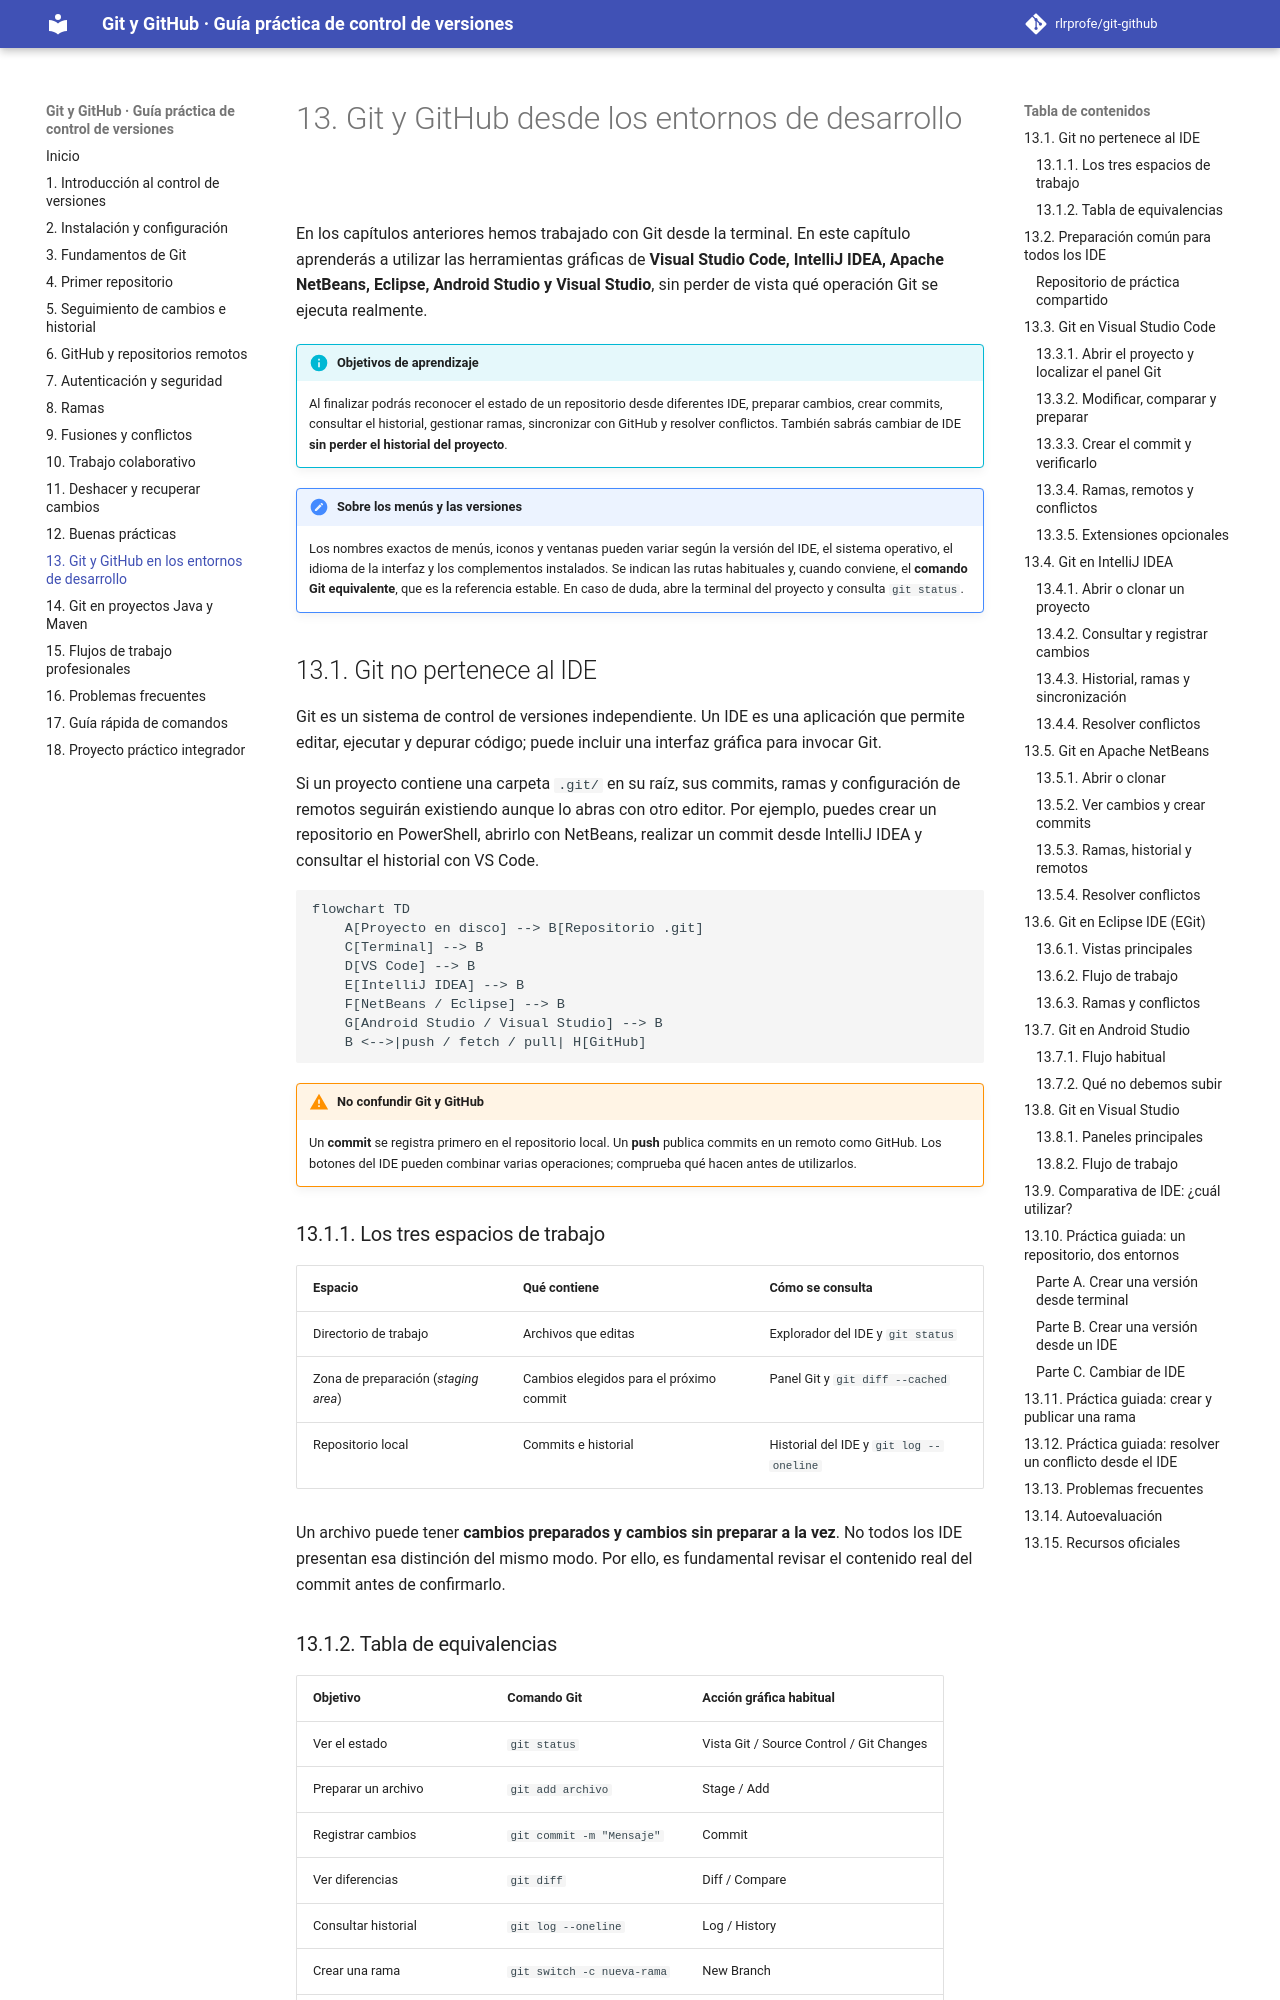

repository: rlrprofe/git-github · page: capitulos/13-vscode/index.html · generator: mkdocs

# 13. Git y GitHub desde los entornos de desarrollo

En los capítulos anteriores hemos trabajado con Git desde la terminal. En este capítulo aprenderás a utilizar las herramientas gráficas de **Visual Studio Code, IntelliJ IDEA, Apache NetBeans, Eclipse, Android Studio y Visual Studio**, sin perder de vista qué operación Git se ejecuta realmente.

!!! info "Objetivos de aprendizaje"
    Al finalizar podrás reconocer el estado de un repositorio desde diferentes IDE, preparar cambios, crear commits, consultar el historial, gestionar ramas, sincronizar con GitHub y resolver conflictos. También sabrás cambiar de IDE **sin perder el historial del proyecto**.

!!! note "Sobre los menús y las versiones"
    Los nombres exactos de menús, iconos y ventanas pueden variar según la versión del IDE, el sistema operativo, el idioma de la interfaz y los complementos instalados. Se indican las rutas habituales y, cuando conviene, el **comando Git equivalente**, que es la referencia estable. En caso de duda, abre la terminal del proyecto y consulta `git status`.

## 13.1. Git no pertenece al IDE

Git es un sistema de control de versiones independiente. Un IDE es una aplicación que permite editar, ejecutar y depurar código; puede incluir una interfaz gráfica para invocar Git.

Si un proyecto contiene una carpeta `.git/` en su raíz, sus commits, ramas y configuración de remotos seguirán existiendo aunque lo abras con otro editor. Por ejemplo, puedes crear un repositorio en PowerShell, abrirlo con NetBeans, realizar un commit desde IntelliJ IDEA y consultar el historial con VS Code.

```mermaid
flowchart TD
    A[Proyecto en disco] --> B[Repositorio .git]
    C[Terminal] --> B
    D[VS Code] --> B
    E[IntelliJ IDEA] --> B
    F[NetBeans / Eclipse] --> B
    G[Android Studio / Visual Studio] --> B
    B <-->|push / fetch / pull| H[GitHub]
```

!!! warning "No confundir Git y GitHub"
    Un **commit** se registra primero en el repositorio local. Un **push** publica commits en un remoto como GitHub. Los botones del IDE pueden combinar varias operaciones; comprueba qué hacen antes de utilizarlos.

### 13.1.1. Los tres espacios de trabajo

| Espacio | Qué contiene | Cómo se consulta |
|---|---|---|
| Directorio de trabajo | Archivos que editas | Explorador del IDE y `git status` |
| Zona de preparación (*staging area*) | Cambios elegidos para el próximo commit | Panel Git y `git diff --cached` |
| Repositorio local | Commits e historial | Historial del IDE y `git log --oneline` |

Un archivo puede tener **cambios preparados y cambios sin preparar a la vez**. No todos los IDE presentan esa distinción del mismo modo. Por ello, es fundamental revisar el contenido real del commit antes de confirmarlo.
